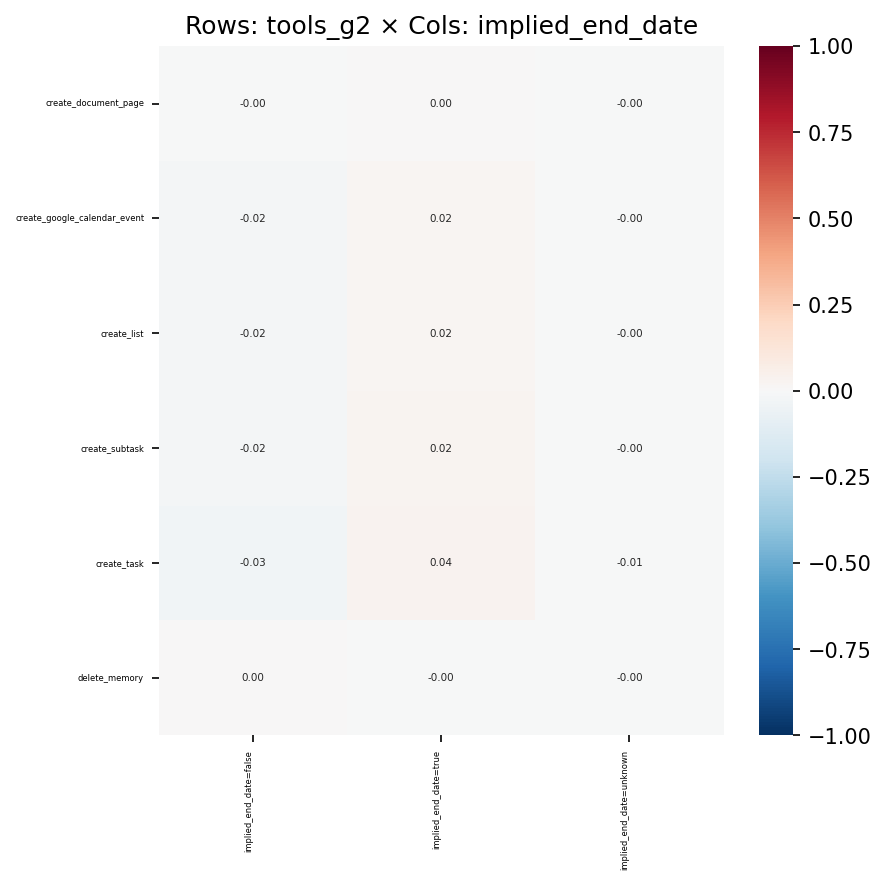

The data file committed next to this chart (first rows):
, implied_end_date=false, implied_end_date=true, implied_end_date=unknown
create_document_page, -0.002035, 0.002428, -0.001686
create_google_calendar_event, -0.01569, 0.01641, -0.001981
create_list, -0.01894, 0.01988, -0.002656
create_subtask, -0.02341, 0.02465, -0.003694
create_task, -0.03411, 0.03605, -0.006052
delete_memory, 0.001282, -0.001215, -0.0004439
